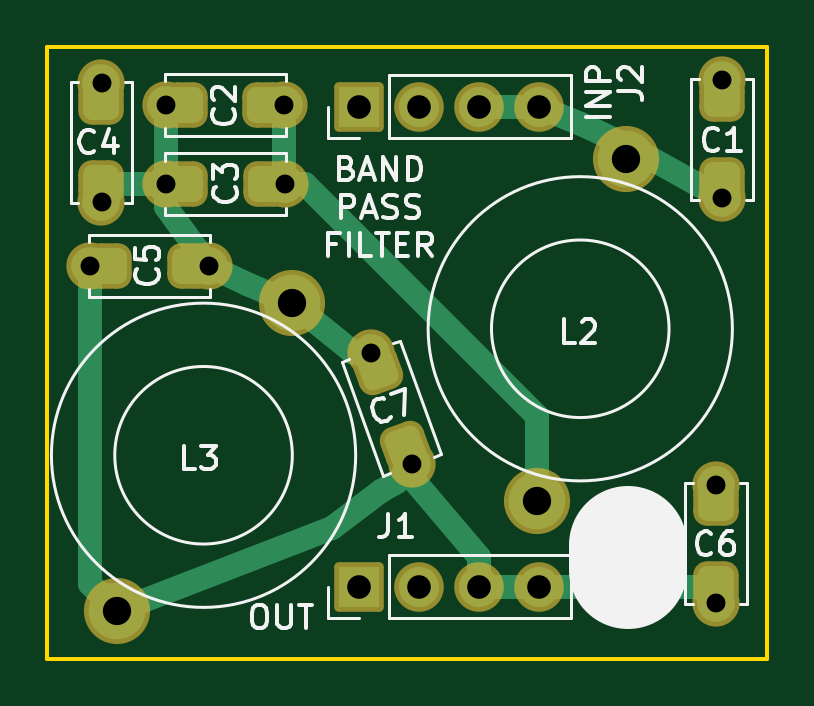
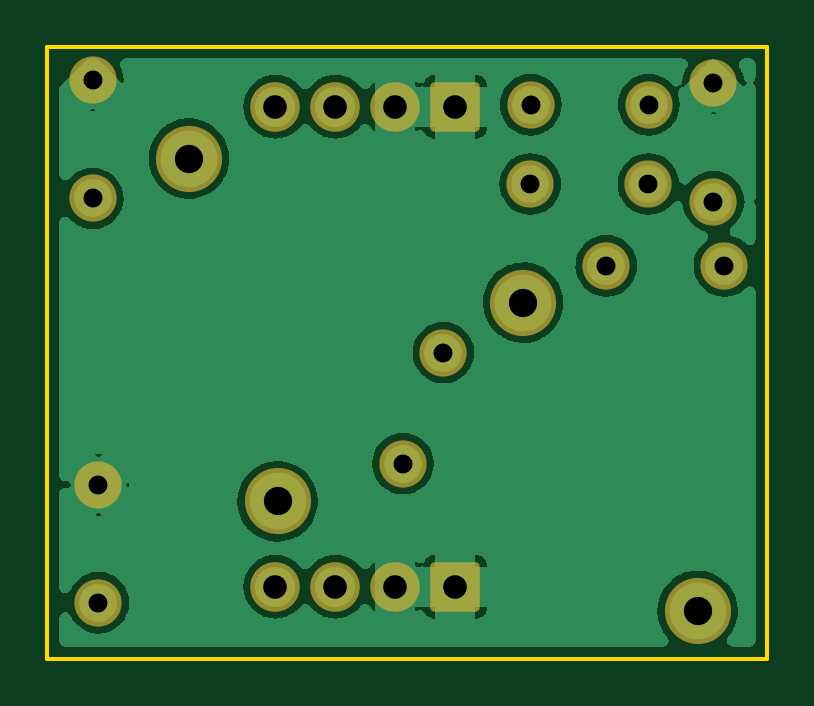
Circuit board: 8 layer files. Board 30.5 x 25.9 mm.
- bottom_copper: SerialResonantFilter-B_Cu.gbr (52850 bytes)
- bottom_mask: SerialResonantFilter-B_Mask.gbr (2067 bytes)
- bottom_silk: SerialResonantFilter-B_Silkscreen.gbr (470 bytes)
- outline: SerialResonantFilter-Edge_Cuts.gbr (703 bytes)
- top_copper: SerialResonantFilter-F_Cu.gbr (5635 bytes)
- top_mask: SerialResonantFilter-F_Mask.gbr (2866 bytes)
- top_silk: SerialResonantFilter-F_Silkscreen.gbr (14725 bytes)
- drill: SerialResonantFilter-PTH.drl (819 bytes)

=== bottom_copper: SerialResonantFilter-B_Cu.gbr (52850 bytes, source omitted) ===
=== bottom_mask: SerialResonantFilter-B_Mask.gbr (2067 bytes, source withheld) ===
=== bottom_silk: SerialResonantFilter-B_Silkscreen.gbr ===
%TF.GenerationSoftware,KiCad,Pcbnew,(6.0.11)*%
%TF.CreationDate,2023-05-06T11:24:47-05:00*%
%TF.ProjectId,SerialResonantFilter,53657269-616c-4526-9573-6f6e616e7446,rev?*%
%TF.SameCoordinates,Original*%
%TF.FileFunction,Legend,Bot*%
%TF.FilePolarity,Positive*%
%FSLAX46Y46*%
G04 Gerber Fmt 4.6, Leading zero omitted, Abs format (unit mm)*
G04 Created by KiCad (PCBNEW (6.0.11)) date 2023-05-06 11:24:47*
%MOMM*%
%LPD*%
G01*
G04 APERTURE LIST*
G04 APERTURE END LIST*
M02*

=== outline: SerialResonantFilter-Edge_Cuts.gbr ===
%TF.GenerationSoftware,KiCad,Pcbnew,(6.0.11)*%
%TF.CreationDate,2023-05-06T11:24:47-05:00*%
%TF.ProjectId,SerialResonantFilter,53657269-616c-4526-9573-6f6e616e7446,rev?*%
%TF.SameCoordinates,Original*%
%TF.FileFunction,Profile,NP*%
%FSLAX46Y46*%
G04 Gerber Fmt 4.6, Leading zero omitted, Abs format (unit mm)*
G04 Created by KiCad (PCBNEW (6.0.11)) date 2023-05-06 11:24:47*
%MOMM*%
%LPD*%
G01*
G04 APERTURE LIST*
%TA.AperFunction,Profile*%
%ADD10C,0.150000*%
%TD*%
G04 APERTURE END LIST*
D10*
X149860000Y-114808000D02*
X119380000Y-114808000D01*
X119380000Y-114808000D02*
X119380000Y-88900000D01*
X119380000Y-88900000D02*
X149860000Y-88900000D01*
X149860000Y-88900000D02*
X149860000Y-114808000D01*
M02*

=== top_copper: SerialResonantFilter-F_Cu.gbr ===
%TF.GenerationSoftware,KiCad,Pcbnew,(6.0.11)*%
%TF.CreationDate,2023-05-06T11:24:47-05:00*%
%TF.ProjectId,SerialResonantFilter,53657269-616c-4526-9573-6f6e616e7446,rev?*%
%TF.SameCoordinates,Original*%
%TF.FileFunction,Copper,L1,Top*%
%TF.FilePolarity,Positive*%
%FSLAX46Y46*%
G04 Gerber Fmt 4.6, Leading zero omitted, Abs format (unit mm)*
G04 Created by KiCad (PCBNEW (6.0.11)) date 2023-05-06 11:24:47*
%MOMM*%
%LPD*%
G01*
G04 APERTURE LIST*
G04 Aperture macros list*
%AMRoundRect*
0 Rectangle with rounded corners*
0 $1 Rounding radius*
0 $2 $3 $4 $5 $6 $7 $8 $9 X,Y pos of 4 corners*
0 Add a 4 corners polygon primitive as box body*
4,1,4,$2,$3,$4,$5,$6,$7,$8,$9,$2,$3,0*
0 Add four circle primitives for the rounded corners*
1,1,$1+$1,$2,$3*
1,1,$1+$1,$4,$5*
1,1,$1+$1,$6,$7*
1,1,$1+$1,$8,$9*
0 Add four rect primitives between the rounded corners*
20,1,$1+$1,$2,$3,$4,$5,0*
20,1,$1+$1,$4,$5,$6,$7,0*
20,1,$1+$1,$6,$7,$8,$9,0*
20,1,$1+$1,$8,$9,$2,$3,0*%
G04 Aperture macros list end*
%TA.AperFunction,ComponentPad*%
%ADD10C,1.600000*%
%TD*%
%TA.AperFunction,SMDPad,CuDef*%
%ADD11RoundRect,0.381000X-0.381000X0.381000X-0.381000X-0.381000X0.381000X-0.381000X0.381000X0.381000X0*%
%TD*%
%TA.AperFunction,SMDPad,CuDef*%
%ADD12RoundRect,0.381000X0.381000X0.381000X-0.381000X0.381000X-0.381000X-0.381000X0.381000X-0.381000X0*%
%TD*%
%TA.AperFunction,SMDPad,CuDef*%
%ADD13RoundRect,0.381000X-0.488333X0.227713X-0.227713X-0.488333X0.488333X-0.227713X0.227713X0.488333X0*%
%TD*%
%TA.AperFunction,ComponentPad*%
%ADD14C,2.400000*%
%TD*%
%TA.AperFunction,ComponentPad*%
%ADD15R,1.700000X1.700000*%
%TD*%
%TA.AperFunction,ComponentPad*%
%ADD16O,1.700000X1.700000*%
%TD*%
%TA.AperFunction,Conductor*%
%ADD17C,1.000000*%
%TD*%
G04 APERTURE END LIST*
D10*
%TO.P,C1,1*%
%TO.N,GND*%
X147940000Y-90330000D03*
D11*
X147940000Y-91130000D03*
D10*
%TO.P,C1,2*%
%TO.N,Net-(C1-Pad2)*%
X147940000Y-95330000D03*
D11*
X147940000Y-94530000D03*
%TD*%
D10*
%TO.P,C2,1*%
%TO.N,Net-(C2-Pad1)*%
X129400000Y-91360000D03*
D12*
X128600000Y-91360000D03*
D10*
%TO.P,C2,2*%
%TO.N,Net-(C2-Pad2)*%
X124400000Y-91360000D03*
D12*
X125200000Y-91360000D03*
%TD*%
D10*
%TO.P,C3,1*%
%TO.N,Net-(C2-Pad1)*%
X129420000Y-94720000D03*
D12*
X128620000Y-94720000D03*
D10*
%TO.P,C3,2*%
%TO.N,Net-(C2-Pad2)*%
X124420000Y-94720000D03*
D12*
X125220000Y-94720000D03*
%TD*%
D11*
%TO.P,C4,2*%
%TO.N,Net-(C2-Pad2)*%
X121670000Y-94660000D03*
D10*
X121670000Y-95460000D03*
D11*
%TO.P,C4,1*%
%TO.N,GND*%
X121670000Y-91260000D03*
D10*
X121670000Y-90460000D03*
%TD*%
%TO.P,C5,1*%
%TO.N,Net-(C2-Pad2)*%
X126200000Y-98180000D03*
D12*
X125400000Y-98180000D03*
D10*
%TO.P,C5,2*%
%TO.N,Net-(C5-Pad2)*%
X121200000Y-98180000D03*
D12*
X122000000Y-98180000D03*
%TD*%
D10*
%TO.P,C6,1*%
%TO.N,GND*%
X147701000Y-107442000D03*
D11*
X147701000Y-108242000D03*
D10*
%TO.P,C6,2*%
%TO.N,Net-(C5-Pad2)*%
X147701000Y-112442000D03*
D11*
X147701000Y-111642000D03*
%TD*%
D10*
%TO.P,C7,1*%
%TO.N,Net-(C2-Pad2)*%
X133096000Y-101854000D03*
D13*
X133369616Y-102605754D03*
D10*
%TO.P,C7,2*%
%TO.N,Net-(C5-Pad2)*%
X134806101Y-106552463D03*
D13*
X134532485Y-105800709D03*
%TD*%
D14*
%TO.P,L2,1*%
%TO.N,Net-(C1-Pad2)*%
X143868600Y-93639452D03*
%TO.P,L2,2*%
%TO.N,Net-(C2-Pad1)*%
X140114472Y-108152326D03*
%TD*%
%TO.P,L3,1*%
%TO.N,Net-(C2-Pad2)*%
X129720000Y-99739705D03*
%TO.P,L3,2*%
%TO.N,Net-(C5-Pad2)*%
X122337583Y-112786425D03*
%TD*%
D15*
%TO.P,J1,1,Pin_1*%
%TO.N,GND*%
X132588000Y-111760000D03*
D16*
%TO.P,J1,2,Pin_2*%
X135128000Y-111760000D03*
%TO.P,J1,3,Pin_3*%
%TO.N,Net-(C5-Pad2)*%
X137668000Y-111760000D03*
%TO.P,J1,4,Pin_4*%
X140208000Y-111760000D03*
%TD*%
D15*
%TO.P,J2,1,Pin_1*%
%TO.N,GND*%
X132588000Y-91440000D03*
D16*
%TO.P,J2,2,Pin_2*%
X135128000Y-91440000D03*
%TO.P,J2,3,Pin_3*%
%TO.N,Net-(C1-Pad2)*%
X137668000Y-91440000D03*
%TO.P,J2,4,Pin_4*%
X140208000Y-91440000D03*
%TD*%
D17*
%TO.N,Net-(C1-Pad2)*%
X144876819Y-93596819D02*
X147940000Y-95330000D01*
X141960000Y-92190000D02*
X143868600Y-93068600D01*
X143868600Y-93068600D02*
X143868600Y-93639452D01*
X140208000Y-91440000D02*
X141960000Y-92190000D01*
X143657269Y-93572819D02*
X144876819Y-93596819D01*
X137668000Y-91440000D02*
X140208000Y-91440000D01*
%TO.N,Net-(C2-Pad2)*%
X124420000Y-95670000D02*
X126200000Y-98180000D01*
X127830000Y-98960000D02*
X129720000Y-99739705D01*
X132342295Y-101854000D02*
X129720000Y-99739705D01*
X124420000Y-91380000D02*
X124400000Y-91360000D01*
X124420000Y-94720000D02*
X124420000Y-95670000D01*
X126200000Y-98180000D02*
X127830000Y-98960000D01*
X124420000Y-94720000D02*
X122410000Y-94720000D01*
X124420000Y-94720000D02*
X124420000Y-94860000D01*
X133096000Y-101854000D02*
X132342295Y-101854000D01*
X122410000Y-94720000D02*
X121670000Y-95460000D01*
X124420000Y-94720000D02*
X124420000Y-91380000D01*
%TO.N,Net-(C2-Pad1)*%
X140114472Y-104554472D02*
X130280000Y-94720000D01*
X130280000Y-94720000D02*
X129420000Y-94720000D01*
X129400000Y-94700000D02*
X129420000Y-94720000D01*
X140114472Y-108152326D02*
X140114472Y-104554472D01*
X129400000Y-91360000D02*
X129400000Y-94700000D01*
%TO.N,Net-(C5-Pad2)*%
X147019000Y-111760000D02*
X147701000Y-112442000D01*
X121930000Y-112118842D02*
X122337583Y-112786425D01*
X121200000Y-111648842D02*
X122337583Y-112786425D01*
X134540000Y-106854000D02*
X137668000Y-110490000D01*
X137668000Y-110490000D02*
X137668000Y-111760000D01*
X133520000Y-107720000D02*
X131430000Y-109270000D01*
X131430000Y-109270000D02*
X122337583Y-112786425D01*
X134170000Y-107340000D02*
X133520000Y-107720000D01*
X137668000Y-111760000D02*
X140208000Y-111760000D01*
X134170000Y-107340000D02*
X134540000Y-106854000D01*
X121200000Y-98180000D02*
X121200000Y-111648842D01*
X140208000Y-111760000D02*
X147019000Y-111760000D01*
%TD*%
M02*

=== top_mask: SerialResonantFilter-F_Mask.gbr (2866 bytes, source withheld) ===
=== top_silk: SerialResonantFilter-F_Silkscreen.gbr (14725 bytes, source omitted) ===
=== drill: SerialResonantFilter-PTH.drl ===
M48
; DRILL file {KiCad (6.0.11)} date Sat May  6 11:24:48 2023
; FORMAT={-:-/ absolute / inch / decimal}
; #@! TF.CreationDate,2023-05-06T11:24:48-05:00
; #@! TF.GenerationSoftware,Kicad,Pcbnew,(6.0.11)
; #@! TF.FileFunction,Plated,1,2,PTH
FMAT,2
INCH
; #@! TA.AperFunction,Plated,PTH,ComponentDrill
T1C0.0315
; #@! TA.AperFunction,Plated,PTH,ComponentDrill
T2C0.0394
; #@! TA.AperFunction,Plated,PTH,ComponentDrill
T3C0.0472
%
G90
G05
T1
X4.7717Y-3.8654
X4.7902Y-3.5614
X4.7902Y-3.7583
X4.8976Y-3.5969
X4.8984Y-3.7291
X4.9685Y-3.8654
X5.0945Y-3.5969
X5.0953Y-3.7291
X5.24Y-4.01
X5.3073Y-4.195
X5.815Y-4.23
X5.815Y-4.4269
X5.8244Y-3.5563
X5.8244Y-3.7531
T2
X5.22Y-3.6
X5.22Y-4.4
X5.32Y-3.6
X5.32Y-4.4
X5.42Y-3.6
X5.42Y-4.4
X5.52Y-3.6
X5.52Y-4.4
T3
X4.8164Y-4.4404
X5.1071Y-3.9268
X5.5163Y-4.258
X5.6641Y-3.6866
T0
M30
